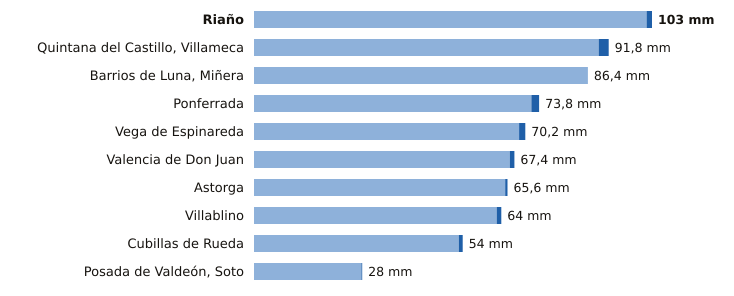

The data file committed next to this chart (first rows):
estacion, provincia, indicativo, mm_6_dias_anteriores, mm_hoy, mm_7_dias, horas_de_hoy
Riaño, León, 2624C, 101.6, 1.4, 103.0, 6
Quintana del Castillo, Villameca, León, 2728B, 89.2, 2.6, 91.8, 8
Barrios de Luna, Miñera, León, 2701D, 86.4, 0.0, 86.4, 7
Ponferrada, León, 1549, 71.8, 2.0, 73.8, 9
Vega de Espinareda, León, 1561I, 68.6, 1.6, 70.2, 8
Valencia de Don Juan, León, 2664B, 66.2, 1.2, 67.4, 8
Astorga, León, 2734D, 65.0, 0.6, 65.6, 9
Villablino, León, 1541B, 62.8, 1.2, 64.0, 8
Cubillas de Rueda, León, 2626Y, 53.0, 1.0, 54.0, 7
Posada de Valdeón, Soto, León, 1178Y, 27.8, 0.2, 28.0, 9
